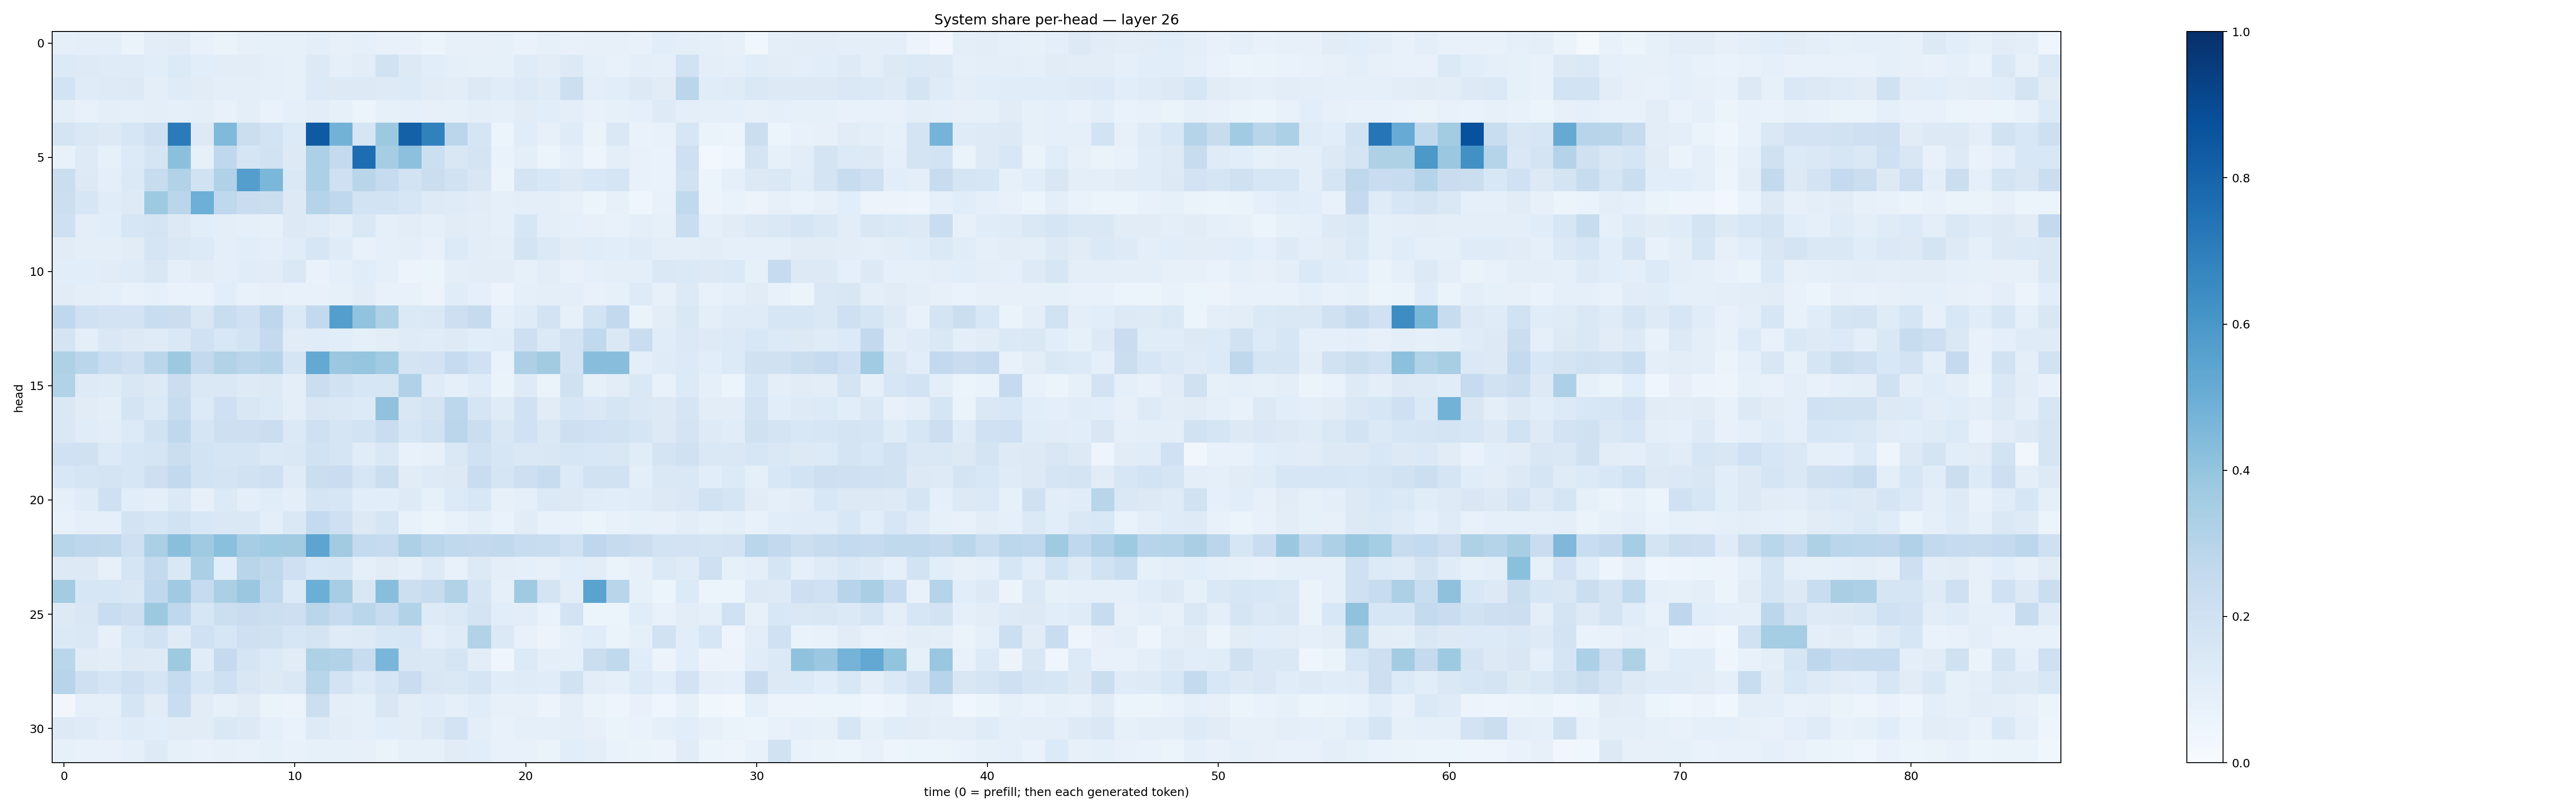

Data behind this chart, as committed beside it:
0.09209836, 0.09597128, 0.099736184, 0.06597106, 0.10336894, 0.10995285, 0.070762284, 0.06359873, 0.079882495, 0.08524669, 0.08291008, 0.10020815, 0.08045643, 0.08732926, 0.072333775, 0.07229085, 0.050939787, 0.07858015, 0.08113453, 0.08415878, 0.06727464, 0.08549641, 0.07315286, 0.07905963
0.1334, 0.1225, 0.118, 0.1208, 0.1065, 0.1331, 0.1073, 0.1024, 0.1053, 0.09275, 0.08316, 0.1295, 0.09205, 0.1052, 0.1903, 0.1264, 0.1084, 0.08859, 0.08507, 0.08305, 0.1203, 0.1046, 0.1326, 0.09072
0.1861, 0.12, 0.1249, 0.1262, 0.09492, 0.1187, 0.1101, 0.09722, 0.09733, 0.09355, 0.08364, 0.1359, 0.125, 0.1279, 0.1222, 0.1355, 0.1126, 0.1024, 0.1282, 0.1163, 0.1332, 0.1204, 0.2163, 0.09753
0.0965, 0.07238, 0.095, 0.08673, 0.09805, 0.08874, 0.1005, 0.07554, 0.09442, 0.06997, 0.09156, 0.1033, 0.08387, 0.06167, 0.08246, 0.08655, 0.07922, 0.08568, 0.09597, 0.09131, 0.113, 0.1077, 0.09519, 0.07485
0.1782, 0.1469, 0.1306, 0.1612, 0.2101, 0.7109, 0.1268, 0.4468, 0.2197, 0.1863, 0.1344, 0.8388, 0.4802, 0.1682, 0.3761, 0.8114, 0.6859, 0.2851, 0.1676, 0.06102, 0.1152, 0.07978, 0.1206, 0.06615
0.07788, 0.1249, 0.08375, 0.1346, 0.165, 0.4196, 0.08311, 0.2668, 0.1658, 0.1938, 0.1267, 0.3317, 0.2557, 0.7636, 0.355, 0.4152, 0.2181, 0.15, 0.1749, 0.06758, 0.1004, 0.06031, 0.08947, 0.04794
0.2249, 0.125, 0.09568, 0.1385, 0.2375, 0.3142, 0.1924, 0.3193, 0.5701, 0.4573, 0.1444, 0.3306, 0.2076, 0.2926, 0.2491, 0.1837, 0.2247, 0.1947, 0.1515, 0.06187, 0.1781, 0.1551, 0.1265, 0.1538
0.2177, 0.1566, 0.1136, 0.1218, 0.374, 0.2843, 0.4954, 0.2664, 0.2286, 0.225, 0.1291, 0.2999, 0.2694, 0.1846, 0.1848, 0.1635, 0.1211, 0.1179, 0.1105, 0.09035, 0.09716, 0.1005, 0.08188, 0.06065
0.2095, 0.09388, 0.1068, 0.1631, 0.1776, 0.131, 0.1072, 0.1011, 0.08861, 0.08521, 0.125, 0.1207, 0.09776, 0.1435, 0.09163, 0.1027, 0.0896, 0.1126, 0.102, 0.09331, 0.1589, 0.09479, 0.09286, 0.07978
0.111, 0.09545, 0.09883, 0.1121, 0.1691, 0.1413, 0.1355, 0.09734, 0.1056, 0.09787, 0.1155, 0.1565, 0.1208, 0.07418, 0.08926, 0.09862, 0.07285, 0.133, 0.1032, 0.09934, 0.1722, 0.1384, 0.113, 0.1164
0.109, 0.1064, 0.1102, 0.121, 0.1501, 0.08608, 0.1094, 0.09444, 0.1155, 0.1107, 0.1444, 0.06946, 0.08864, 0.1151, 0.09004, 0.05685, 0.05867, 0.09662, 0.103, 0.1042, 0.08414, 0.1045, 0.07725, 0.09189
0.1133, 0.098, 0.08597, 0.07459, 0.09132, 0.06768, 0.06849, 0.1077, 0.07659, 0.07892, 0.07534, 0.07621, 0.08428, 0.1116, 0.07518, 0.07077, 0.0571, 0.1157, 0.09129, 0.05851, 0.08881, 0.09691, 0.09654, 0.07539
0.2669, 0.2, 0.1802, 0.1815, 0.234, 0.2252, 0.1522, 0.2332, 0.2019, 0.2763, 0.1382, 0.2612, 0.5675, 0.403, 0.3207, 0.1383, 0.1425, 0.2139, 0.2459, 0.09253, 0.1196, 0.1832, 0.08591, 0.1857
0.1762, 0.1004, 0.1416, 0.1304, 0.1179, 0.1413, 0.2014, 0.1558, 0.1842, 0.25, 0.1119, 0.1138, 0.109, 0.09339, 0.1047, 0.1185, 0.117, 0.1233, 0.1089, 0.1135, 0.2121, 0.1371, 0.1831, 0.2625
0.3213, 0.286, 0.2308, 0.204, 0.2881, 0.3758, 0.2611, 0.3159, 0.2838, 0.2971, 0.1692, 0.5207, 0.3823, 0.3979, 0.3658, 0.1743, 0.1832, 0.2477, 0.2009, 0.0688, 0.3277, 0.3605, 0.1811, 0.4294
0.3141, 0.1244, 0.1189, 0.1501, 0.1288, 0.2241, 0.1436, 0.1447, 0.1234, 0.1309, 0.1014, 0.2237, 0.1913, 0.1592, 0.1586, 0.3178, 0.1196, 0.08785, 0.1205, 0.06352, 0.1221, 0.06372, 0.1989, 0.08483
0.1424, 0.111, 0.0953, 0.1791, 0.1385, 0.2417, 0.1355, 0.2068, 0.1519, 0.1346, 0.1002, 0.1498, 0.1415, 0.1338, 0.4101, 0.1505, 0.1771, 0.279, 0.1714, 0.1186, 0.203, 0.1126, 0.1563, 0.1453
0.1431, 0.1161, 0.1049, 0.1339, 0.1914, 0.2711, 0.1665, 0.213, 0.2128, 0.2217, 0.1368, 0.2056, 0.169, 0.1851, 0.2278, 0.1609, 0.1933, 0.2849, 0.2201, 0.1488, 0.2014, 0.1476, 0.2111, 0.2008
0.2007, 0.1968, 0.1364, 0.1623, 0.1692, 0.2218, 0.1859, 0.167, 0.1675, 0.137, 0.1414, 0.1904, 0.1657, 0.1168, 0.141, 0.07614, 0.08177, 0.1427, 0.2011, 0.1635, 0.1469, 0.1488, 0.1563, 0.1543
0.1533, 0.1688, 0.1749, 0.1588, 0.2144, 0.2588, 0.1865, 0.1779, 0.1906, 0.2041, 0.1194, 0.222, 0.2295, 0.1623, 0.219, 0.1123, 0.1239, 0.1266, 0.2272, 0.1707, 0.2123, 0.2363, 0.1362, 0.191
0.08888, 0.118, 0.2054, 0.1086, 0.09399, 0.1395, 0.07992, 0.1351, 0.09497, 0.1146, 0.1002, 0.1697, 0.1574, 0.1078, 0.1071, 0.1214, 0.08538, 0.1339, 0.1538, 0.07898, 0.08856, 0.1401, 0.1323, 0.1148
0.07793, 0.08829, 0.08855, 0.1814, 0.1613, 0.1918, 0.153, 0.1437, 0.1416, 0.0984, 0.1464, 0.2571, 0.2044, 0.1317, 0.1703, 0.07244, 0.05871, 0.07721, 0.09415, 0.06862, 0.1128, 0.07635, 0.07514, 0.05254
0.2921, 0.2766, 0.2704, 0.206, 0.3358, 0.4233, 0.3684, 0.4216, 0.3498, 0.3637, 0.3621, 0.5414, 0.3611, 0.2558, 0.2485, 0.3261, 0.2835, 0.2656, 0.2605, 0.2652, 0.2395, 0.2323, 0.2023, 0.2757
0.1302, 0.1305, 0.07874, 0.165, 0.2541, 0.141, 0.3339, 0.1091, 0.2913, 0.2722, 0.2037, 0.1557, 0.1613, 0.09365, 0.1131, 0.08733, 0.1278, 0.07385, 0.1296, 0.09949, 0.08802, 0.08027, 0.1059, 0.1021
0.3567, 0.1619, 0.1587, 0.149, 0.2673, 0.371, 0.2482, 0.3331, 0.3805, 0.264, 0.1338, 0.499, 0.3509, 0.1513, 0.4292, 0.2161, 0.2414, 0.3134, 0.1657, 0.08659, 0.368, 0.1735, 0.1034, 0.5478
0.1302, 0.1511, 0.2333, 0.2145, 0.3766, 0.2688, 0.1589, 0.2172, 0.2298, 0.216, 0.2148, 0.2855, 0.249, 0.2867, 0.2407, 0.3119, 0.1232, 0.14, 0.1772, 0.1089, 0.1023, 0.06759, 0.1828, 0.05327
0.1384, 0.1452, 0.0811, 0.1543, 0.189, 0.1188, 0.2009, 0.1572, 0.2064, 0.1985, 0.1567, 0.1783, 0.1205, 0.1223, 0.1546, 0.1578, 0.09655, 0.1211, 0.3152, 0.1396, 0.07294, 0.05725, 0.09301, 0.114
0.2855, 0.1117, 0.1027, 0.1316, 0.1215, 0.3714, 0.1145, 0.2535, 0.1686, 0.1333, 0.1125, 0.3219, 0.3134, 0.2365, 0.4615, 0.1485, 0.1421, 0.1708, 0.1016, 0.0439, 0.1331, 0.09692, 0.09363, 0.2247
0.2932, 0.204, 0.165, 0.2092, 0.1646, 0.2478, 0.1616, 0.2098, 0.1506, 0.1314, 0.1409, 0.2896, 0.1799, 0.136, 0.1697, 0.2267, 0.1522, 0.1472, 0.1684, 0.1161, 0.121, 0.1151, 0.1943, 0.1025
0.03382, 0.09085, 0.09281, 0.1671, 0.11, 0.2315, 0.1105, 0.08269, 0.1097, 0.06586, 0.05591, 0.2156, 0.09584, 0.09375, 0.1496, 0.105, 0.1164, 0.0898, 0.116, 0.07924, 0.08092, 0.0547, 0.09674, 0.06586
0.1314, 0.1185, 0.09893, 0.1207, 0.1059, 0.1107, 0.1123, 0.1416, 0.1318, 0.08955, 0.06991, 0.1234, 0.1039, 0.08964, 0.1056, 0.1054, 0.1255, 0.1827, 0.0938, 0.07583, 0.08887, 0.08795, 0.09919, 0.08036
0.08579, 0.07208, 0.07754, 0.08868, 0.1243, 0.08331, 0.07668, 0.07892, 0.07685, 0.08509, 0.07133, 0.08258, 0.08335, 0.08007, 0.06505, 0.08438, 0.08209, 0.1128, 0.1089, 0.07107, 0.07521, 0.0643, 0.106, 0.09434
